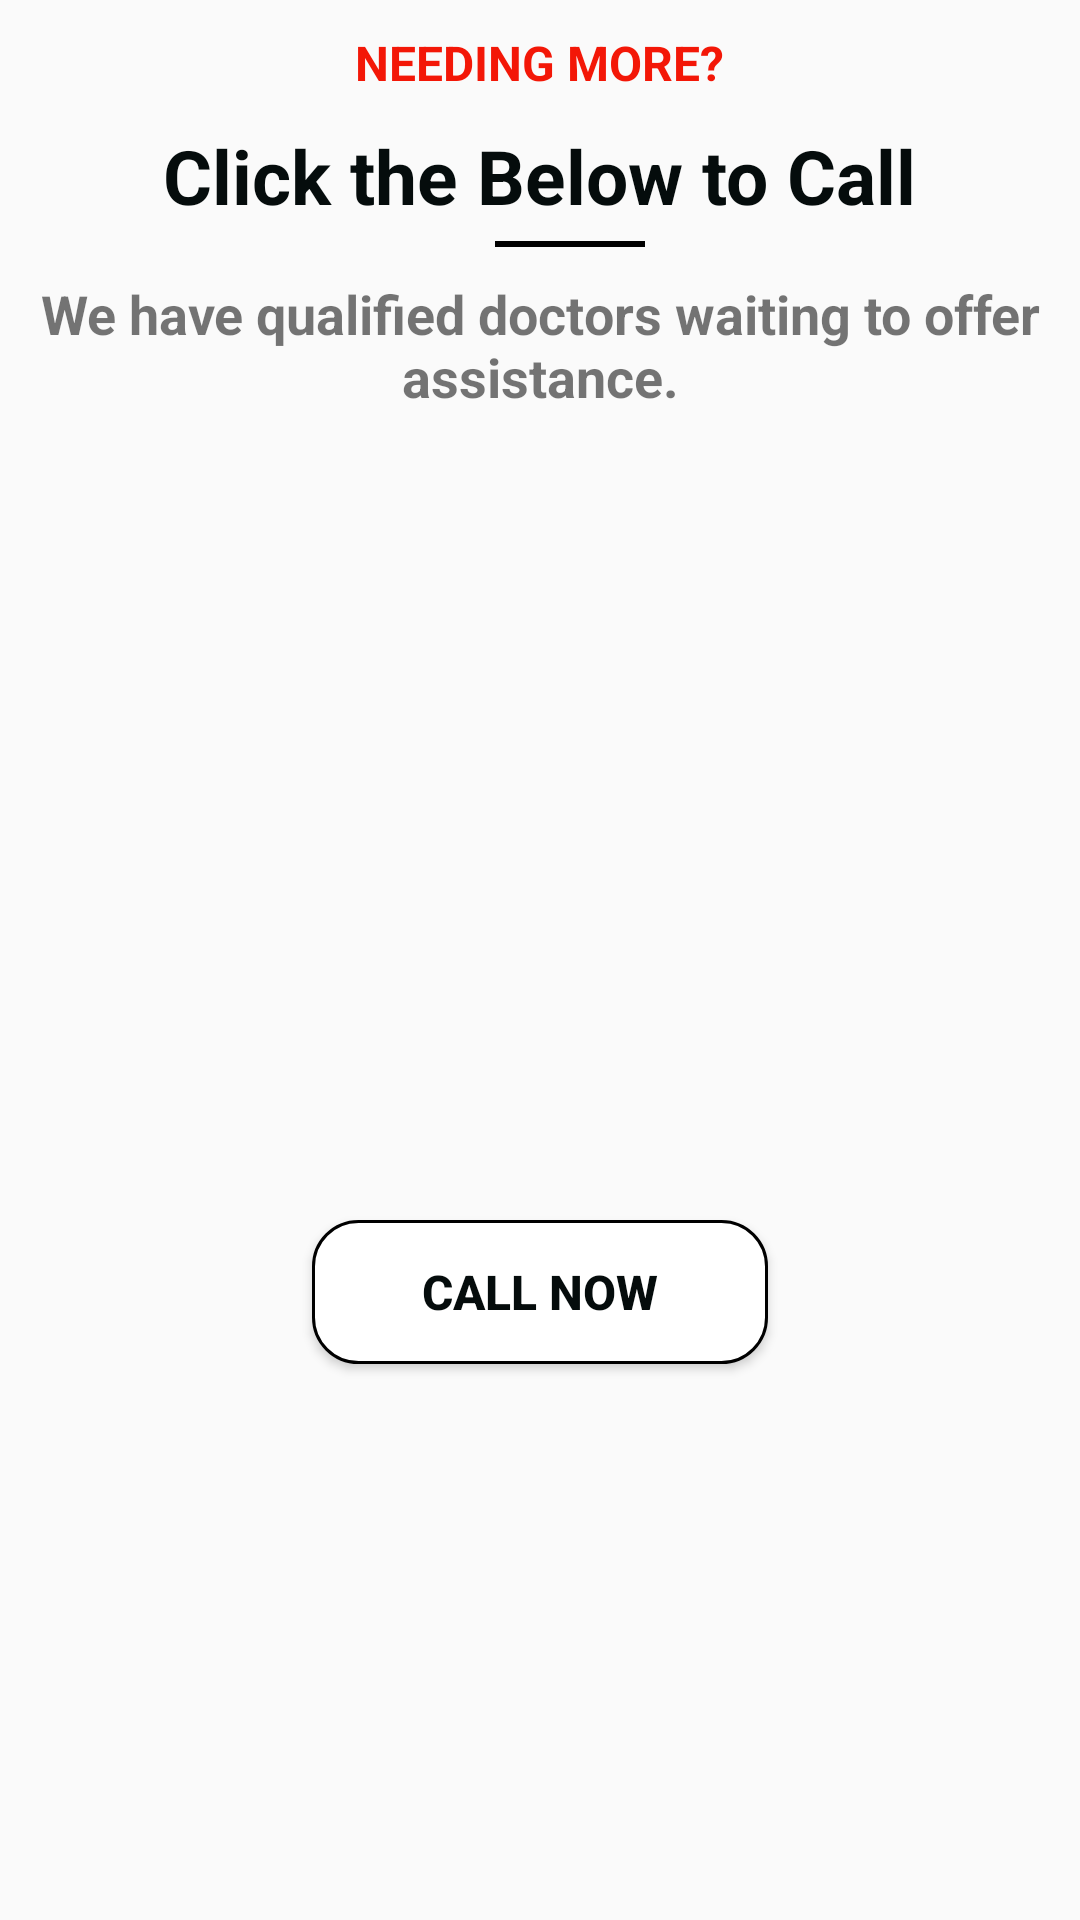

Reconstruct the res/layout file that produces this screen, plus the resources it refers to.
<!-- AndroidManifest.xml: application theme AppTheme -->
<!-- res/layout/fragment_see_doctor.xml -->
<?xml version="1.0" encoding="utf-8"?>
<ScrollView xmlns:android="http://schemas.android.com/apk/res/android"
    android:layout_width="match_parent"
    android:layout_height="match_parent"
    xmlns:tools="http://schemas.android.com/tools"
    xmlns:app="http://schemas.android.com/apk/res-auto"

    >

    <RelativeLayout
        android:layout_width="match_parent"
        android:layout_height="wrap_content"
        >

        <LinearLayout
            android:layout_marginTop="10dp"
            android:layout_alignParentTop="true"
            android:id="@+id/lay0"
            android:orientation="vertical"
            android:layout_width="match_parent"
            android:layout_height="wrap_content"
            >
            <TextView
                android:layout_gravity="center"
                android:layout_width="wrap_content"
                android:layout_height="wrap_content"
                android:id="@+id/home_head1"
                android:textSize="16sp"
                android:textStyle="bold"
                android:textColor="@color/colorPrimary"
                android:text="NEEDING MORE?"
                />


            <TextView
                android:layout_marginTop="10dp"
                android:layout_gravity="center"
                android:layout_width="wrap_content"
                android:layout_height="wrap_content"
                android:id="@+id/home_head2"
                android:textSize="25sp"
                android:textColor="@color/black"
                android:textStyle="bold"
                android:text="Click the Below to Call"

                />
            <View
                android:layout_marginTop="5dp"
                android:layout_marginStart="10dp"
                android:layout_width="50dp"
                android:layout_gravity="center"
                android:layout_height="2dp"
                android:textAlignment="center"
                android:background="@android:color/black"
                />
            <TextView
                android:layout_marginTop="10dp"
                android:layout_gravity="center"
                android:layout_width="wrap_content"
                android:layout_height="wrap_content"
                android:id="@+id/home_head3"
                android:textSize="18sp"
                android:textStyle="bold"
                android:textAlignment="center"
                android:text="We have qualified doctors waiting to offer assistance."

                />

            <ImageView
                android:layout_width="260dp"
                android:layout_height="259dp"
                android:layout_gravity="center"
                android:src="@drawable/calldoctor" />

            <Button
                android:layout_marginTop="10dp"
                android:padding="3dp"
                android:layout_gravity="center"
                android:layout_width="wrap_content"
                android:layout_height="wrap_content"
                android:textSize="16sp"
                android:textStyle="bold"
                android:textColor="@color/black"
                android:id="@+id/call_doctor"
                android:ems="8"
                android:layout_marginBottom="20dp"
                android:background="@drawable/background_yellow"
                android:text="Call Now"
                />

        </LinearLayout>

    </RelativeLayout>

</ScrollView>
<!-- resources referenced by this layout -->
<resources>
  <color name="black">#050C0C</color>
  <color name="colorPrimary">#F31707</color>
  <!-- drawable background_yellow (drawable) -->
  <?xml version="1.0" encoding="utf-8"?>
  <shape xmlns:android="http://schemas.android.com/apk/res/android">
      <stroke
          android:width="1dp"
          android:color="#000000" />
      <solid
          android:color="#FFffff"
          android:paddingLeft="10dp"
          android:paddingTop="10dp" />
      <padding
          android:bottom="10dp"
          android:left="10dp"
          android:right="10dp"
          android:top="10dp" />
      <corners
  
          android:radius="15dp" />
  </shape>
  <style name="AppTheme" parent="Theme.AppCompat.Light.DarkActionBar">
          
          <item name="colorPrimary">@color/colorPrimary</item>
          <item name="colorPrimaryDark">@color/colorPrimaryDark</item>
          <item name="colorAccent">@color/colorAccent</item>
      </style>
  <color name="colorPrimaryDark">#000B01</color>
  <color name="colorAccent">#000000</color>
</resources>
